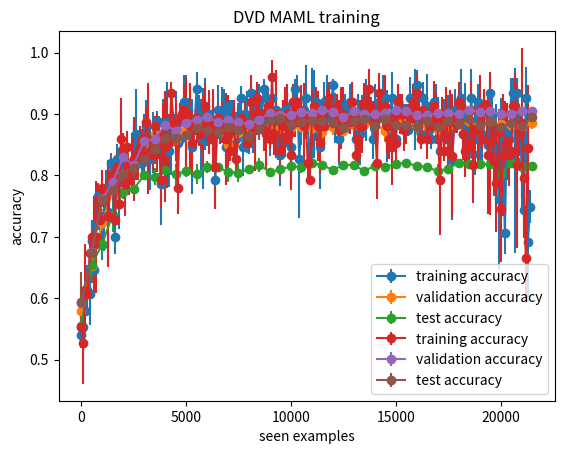

Write Python code to recreate this figure.
from matplotlib import pyplot as plt
import numpy as np

def plotRuns(runs, title):
    min_len_tr = min([len(r['train_accs']) for r in runs])
    min_len_vt = min([len(r['val_accs']) for r in runs])

    trains = np.stack([run['train_accs'][0:min_len_tr] for run in runs])
    vals = np.stack([run['val_accs'][0:min_len_vt] for run in runs])
    tests = np.stack([run['test_accs'][0:min_len_vt] for run in runs])

    train_means = np.mean(trains, axis=0)
    train_stds = np.std(trains, axis=0)
    val_means = np.mean(vals, axis=0)
    val_stds = np.std(vals, axis=0)
    test_means = np.mean(tests, axis=0)
    test_stds = np.std(tests, axis=0)

    train_step_size = 100
    valtest_step_size = 500

    plt.errorbar(y = train_means, x=[train_step_size * i for i in range(len(train_means))], yerr=train_stds, label='training accuracy', fmt='-o')
    plt.errorbar(y = val_means, x=[valtest_step_size * i for i in range(len(val_means))], yerr=val_stds, label='validation accuracy', fmt='-o')
    plt.errorbar(y = test_means, x=[valtest_step_size * i for i in range(len(test_means))], yerr=test_stds, label='test accuracy', fmt='-o')

    plt.title(title)
    plt.xlabel("seen examples")
    plt.ylabel("accuracy")
    plt.legend(loc='lower right')
    plt.show()

runs_maml_mr = [
    {'train_accs': [0.5200000047683716, 0.5400000095367432, 0.600000011920929, 0.5600000083446502, 0.5400000095367432, 0.6800000071525574, 0.6400000095367432, 0.7000000059604645, 0.7800000190734864, 0.7200000166893006, 0.6600000023841858, 0.7800000071525574, 0.800000011920929, 0.6800000011920929, 0.8400000095367431, 0.8200000166893006, 0.7200000047683716, 0.8200000166893006, 0.7, 0.8600000023841858, 0.7600000023841857, 0.7600000023841857, 0.8200000047683715, 0.800000011920929, 0.8200000166893006, 0.900000023841858, 0.8600000143051147, 0.8, 0.8200000047683715, 0.800000011920929, 0.8, 0.9200000166893005, 0.8400000095367431, 0.7600000143051148, 0.9200000047683716, 0.8600000143051147, 0.900000023841858, 0.8800000309944153, 0.8800000309944153, 0.9400000095367431, 0.8800000071525573, 0.8, 0.8200000047683715, 0.9400000214576721, 0.9000000119209289, 0.9600000143051147, 0.8400000095367431, 0.8600000143051147, 0.8800000190734864, 0.8600000262260437, 0.9200000286102294, 0.8800000190734864, 0.9200000166893005, 0.8800000190734864, 0.9, 0.9800000071525574, 0.9200000166893005, 0.8, 0.7600000143051148, 0.9800000071525574, 0.8800000071525573, 0.8800000190734864, 0.9000000119209289, 0.9000000119209289, 0.7400000214576721, 0.8600000023841858, 0.8600000143051147, 0.9400000095367431, 0.9200000047683716, 0.8800000071525573, 0.9000000119209289, 0.8200000166893006, 0.8200000047683715, 0.8399999976158142, 0.8200000166893006, 0.8600000262260437, 0.9400000095367431, 0.8800000071525573, 0.8800000190734864, 0.900000023841858, 0.8400000095367431, 0.9600000023841858, 0.9000000119209289, 0.8600000143051147, 0.9000000119209289, 0.8800000190734864, 0.8800000071525573, 0.9600000023841858, 0.9400000095367431, 0.8800000190734864, 0.8800000190734864, 0.9600000143051147, 0.8800000190734864, 0.8600000262260437, 0.9200000286102294, 0.7800000071525574, 0.8400000214576722, 0.8800000190734864, 0.8600000143051147, 0.8600000143051147, 0.7600000143051148, 0.9400000095367431, 0.9200000166893005, 0.9800000071525574, 0.9600000143051147, 0.9400000095367431, 0.9000000119209289, 0.9000000119209289, 0.9, 0.8000000238418579, 1.0, 0.800000011920929, 0.9200000286102294, 0.8200000166893006, 0.8200000166893006, 0.9200000166893005, 0.9600000143051147, 0.9400000095367431, 0.9200000166893005, 0.9200000286102294, 0.9400000214576721, 0.9400000095367431, 0.900000023841858, 0.8200000166893006, 0.9600000143051147, 0.9200000166893005, 0.900000023841858, 0.8600000262260437, 0.9000000119209289, 0.8800000071525573, 0.9200000166893005, 0.8600000143051147, 0.9400000095367431, 0.800000011920929, 0.8800000309944153, 0.9200000166893005, 0.9200000166893005, 0.9200000166893005, 0.8800000309944153, 0.8200000166893006, 0.9000000357627869, 0.8600000143051147, 0.9600000023841858, 0.9400000214576721, 0.9600000023841858, 0.9000000119209289, 0.8600000262260437, 0.8400000095367431, 0.9800000071525574, 0.9200000166893005, 0.8800000071525573, 0.9400000214576721, 0.8800000071525573, 0.9000000357627869, 0.9200000286102294, 0.900000023841858, 0.8800000190734864, 0.9600000143051147, 0.900000023841858, 0.9200000166893005, 0.9400000095367431, 0.9400000214576721, 0.8800000190734864, 0.9600000143051147, 0.8800000190734864, 0.9600000143051147, 0.8600000143051147, 0.8600000143051147, 0.9400000214576721, 0.9000000119209289, 0.9400000214576721, 0.8600000143051147, 0.8600000143051147, 0.9400000095367431, 0.9200000166893005, 0.9400000095367431, 0.9600000143051147, 0.7333333591620127, 0.9200000166893005, 0.8800000071525573, 0.9400000214576721, 0.8600000262260437, 0.9200000166893005, 0.9600000143051147, 0.8400000095367431, 0.8400000214576722, 0.9600000143051147, 0.7666666805744171, 0.9400000214576721, 0.8800000190734864, 0.8200000166893006, 0.8400000214576722, 0.9400000214576721, 0.9200000286102294, 0.9200000286102294, 0.9400000214576721, 0.9200000047683716, 0.8400000214576722, 0.8650000095367432, 0.6285714421953473, 0.7166666785875956, 0.8800000190734864, 0.750000019868215, 0.8400000095367431, 0.8400000333786011, 0.8200000166893006, 0.9400000095367431, 0.9000000357627869, 0.9400000095367431, 0.9200000166893005, 0.9000000119209289, 0.7666666905085245, 0.9400000214576721, 0.800000011920929, 0.7814814845720927], 'val_accs': [0.5174683600664138, 0.6592405170202256, 0.7046835541725158, 0.7640506327152252, 0.8162025421857834, 0.7946835488080979, 0.8606329172849655, 0.8607594937086105, 0.8760759621858597, 0.8579746872186661, 0.8588607728481292, 0.8783544450998306, 0.8696202635765076, 0.8788607716560364, 0.802278482913971, 0.8377215325832367, 0.8796202689409256, 0.8932911485433579, 0.8993670880794525, 0.9006329119205475, 0.8807594984769821, 0.900632917881012, 0.8937974780797958, 0.8831645667552948, 0.8955696225166321, 0.8820253282785415, 0.88772152364254, 0.8967088639736176, 0.898354434967041, 0.8810126602649688, 0.8978481084108353, 0.900759494304657, 0.8931645631790162, 0.8981012672185897, 0.8837974786758422, 0.8901265829801559, 0.8989873498678207, 0.900632917881012, 0.8940506368875504, 0.8926582306623458, 0.8856962114572525, 0.899113929271698, 0.8884810268878937, 0.8905063301324845], 'test_accs': [0.5180878639221191, 0.6510336071252822, 0.682659775018692, 0.712661525607109, 0.7608527272939682, 0.7728682339191437, 0.7971576452255249, 0.8046511888504029, 0.8064599752426147, 0.8122739315032959, 0.8206718683242797, 0.813307523727417, 0.8156331062316895, 0.8108527392148972, 0.7860465288162232, 0.8228682488203048, 0.8080103665590286, 0.8322997778654099, 0.8135659217834472, 0.8173126935958862, 0.8285530060529709, 0.8254522293806076, 0.8240310430526734, 0.8242894381284713, 0.8114987343549729, 0.8223514556884766, 0.8165374994277954, 0.8103359431028366, 0.8122739315032959, 0.8167958974838256, 0.8233850479125977, 0.8209302663803101, 0.8149871110916138, 0.8235142439603805, 0.8186046838760376, 0.8211886644363403, 0.8237726420164109, 0.8233850479125977, 0.8277778089046478, 0.8165374994277954, 0.8046511888504029, 0.8210594654083252, 0.8209302663803101, 0.8136951208114624]},
    {'train_accs': [0.5400000154972077, 0.6200000166893005, 0.6000000059604644, 0.6200000047683716, 0.6600000143051148, 0.6600000023841858, 0.6600000023841858, 0.7800000190734864, 0.7800000071525574, 0.7600000023841857, 0.7200000047683716, 0.7400000095367432, 0.7399999976158143, 0.6800000071525574, 0.8200000166893006, 0.7400000095367432, 0.7200000166893006, 0.800000011920929, 0.7600000023841857, 0.7600000143051148, 0.8200000286102295, 0.8600000023841858, 0.8600000023841858, 0.7800000071525574, 0.8600000262260437, 0.7400000095367432, 0.7800000190734864, 0.8200000166893006, 0.8200000166893006, 0.8600000143051147, 0.8200000166893006, 0.9000000119209289, 0.9200000166893005, 0.8800000190734864, 0.8400000214576722, 0.8400000214576722, 0.8600000143051147, 0.8800000071525573, 0.7600000023841857, 0.8000000238418579, 0.7600000023841857, 0.9600000023841858, 0.9200000166893005, 0.7800000190734864, 0.9000000119209289, 0.8400000154972076, 0.9000000119209289, 0.8600000143051147, 0.9200000166893005, 0.9600000143051147, 0.9600000143051147, 0.9200000047683716, 0.9400000214576721, 0.9200000166893005, 0.8800000190734864, 0.9200000166893005, 0.9200000047683716, 0.8600000262260437, 0.9600000143051147, 0.8800000190734864, 0.8400000095367431, 0.8800000309944153, 0.8600000143051147, 0.8200000166893006, 0.800000011920929, 0.9600000023841858, 0.8800000190734864, 0.8400000095367431, 0.9400000214576721, 0.8600000023841858, 0.9200000286102294, 0.9, 0.900000023841858, 0.8400000214576722, 0.9200000166893005, 0.900000023841858, 0.900000023841858, 0.7800000071525574, 0.9200000047683716, 0.9400000214576721, 0.8400000214576722, 0.9200000166893005, 0.8200000166893006, 0.9000000357627869, 0.9600000143051147, 0.9400000214576721, 0.9200000047683716, 0.9200000286102294, 0.9000000119209289, 0.8600000143051147, 0.8200000166893006, 0.8800000190734864, 0.8600000143051147, 0.9600000143051147, 0.8600000143051147, 0.900000023841858, 0.9400000214576721, 0.9600000023841858, 0.9600000023841858, 0.9000000119209289, 0.9000000119209289, 0.9000000119209289, 0.9600000143051147, 0.8800000190734864, 0.7400000095367432, 0.8600000143051147, 0.9600000143051147, 0.8800000190734864, 0.8600000262260437, 0.8400000095367431, 0.8200000166893006, 0.9400000214576721, 0.9000000119209289, 0.9000000119209289, 0.7800000190734864, 0.900000023841858, 0.8800000071525573, 0.8600000143051147, 0.8800000071525573, 0.9000000119209289, 0.9400000214576721, 0.9000000119209289, 0.8800000190734864, 0.9200000047683716, 0.8600000143051147, 0.9200000166893005, 0.9400000214576721, 0.9200000166893005, 0.9600000143051147, 0.9200000166893005, 0.900000023841858, 0.8400000214576722, 0.9, 0.8800000190734864, 0.900000023841858, 0.8600000143051147, 0.8400000095367431, 0.8800000071525573, 0.8800000190734864, 0.8600000143051147, 0.8400000214576722, 0.9200000166893005, 0.9200000166893005, 0.9, 0.9400000095367431, 0.9400000214576721, 0.8200000166893006, 0.900000023841858, 0.9200000166893005, 0.8600000023841858, 0.900000023841858, 0.8800000071525573, 0.900000023841858, 0.8800000190734864, 0.9000000119209289, 0.9200000166893005, 0.8600000143051147, 0.9400000214576721, 0.8800000190734864, 0.8200000166893006, 0.9800000071525574, 0.9000000119209289, 0.8400000095367431, 0.9200000166893005, 0.9400000214576721, 0.9400000214576721, 0.9000000119209289, 0.8800000071525573, 0.8800000309944153, 0.8400000214576722, 0.8800000309944153, 0.800000011920929, 0.8600000143051147, 0.8600000143051147, 0.8600000143051147, 0.800000011920929, 0.8399999976158142, 0.9600000143051147, 0.9400000095367431, 0.9000000119209289, 0.9000000119209289, 0.9600000143051147, 0.8400000095367431, 0.8200000166893006, 0.8200000166893006, 0.9000000119209289, 0.9600000143051147, 0.9000000119209289, 0.8400000214576722, 0.9400000214576721, 0.8600000262260437, 0.9400000095367431, 0.9200000166893005, 0.9200000166893005, 0.8600000143051147, 0.9600000143051147, 0.9200000166893005, 0.750000019868215, 0.9200000166893005, 0.9066666960716248, 0.9000000119209289, 0.8800000071525573, 0.6666666766007742, 0.900000023841858, 0.900000023841858, 0.9600000143051147, 0.9600000023841858, 0.6142857245036534, 0.9000000119209289, 0.8555555820465088, 0.7314814925193787, 0.7000000051089695, 0.9800000071525574, 0.7125000059604645, 0.7166666885217031, 0.8550000190734863], 'val_accs': [0.6289873450994492, 0.6687341839075088, 0.7534177213907242, 0.796202540397644, 0.8003797590732574, 0.8384810149669647, 0.8117721617221832, 0.87405064702034, 0.8675949454307557, 0.8934177309274673, 0.8884810239076615, 0.8854430437088012, 0.8954430460929871, 0.883291146159172, 0.8707595080137253, 0.8972151964902878, 0.8839240521192551, 0.8725316554307938, 0.884683558344841, 0.8815190017223358, 0.884556970000267, 0.8793671071529389, 0.8816455781459809, 0.8835443198680878, 0.8705063402652741, 0.8835443168878555, 0.8916455775499343, 0.8841772258281708, 0.884177228808403, 0.8886076092720032, 0.888987347483635, 0.8935443133115768, 0.8798734277486802, 0.8779746949672699, 0.8751898854970932, 0.8872151970863342, 0.889493677020073, 0.8896202623844147, 0.8879746973514557, 0.8939240604639054, 0.8843038082122803, 0.8744303822517395, 0.8922784894704818, 0.8921519100666047, 0.8902531802654267], 'test_accs': [0.5808785632252693, 0.6648579001426697, 0.7121447294950485, 0.7757106065750122, 0.7877261161804199, 0.7834625542163849, 0.8028424024581909, 0.7799741894006729, 0.8208478897809982, 0.8158915013074874, 0.8023256093263627, 0.8148579061031341, 0.8242894411087036, 0.820801067352295, 0.8241602391004562, 0.7992978900671005, 0.8116279363632202, 0.8117571353912354, 0.7999139666557312, 0.8032299995422363, 0.8109819382429123, 0.8117571353912354, 0.818992280960083, 0.8175710916519165, 0.8081395626068115, 0.8160207033157348, 0.8205426692962646, 0.8068475723266602, 0.81614990234375, 0.8153747081756592, 0.8211886644363403, 0.8251938343048095, 0.8244186371564866, 0.809560751914978, 0.8121447324752807, 0.8003876209259033, 0.8202842712402344, 0.8152455031871796, 0.8166666954755784, 0.8217054575681686, 0.818992280960083, 0.8259690254926682, 0.8127907246351243, 0.8169250965118409, 0.818475478887558]},
    {'train_accs': [0.5600000083446502, 0.5000000119209289, 0.5399999976158142, 0.6600000143051148, 0.6200000047683716, 0.7400000095367432, 0.6400000035762787, 0.6800000071525574, 0.7400000095367432, 0.7200000166893006, 0.6799999952316285, 0.6600000023841858, 0.8000000238418579, 0.8600000143051147, 0.800000011920929, 0.800000011920929, 0.6600000083446502, 0.8600000262260437, 0.8, 0.9000000357627869, 0.8200000047683715, 0.800000011920929, 0.7600000023841857, 0.800000011920929, 0.7800000190734864, 0.8400000095367431, 0.9600000143051147, 0.8600000262260437, 0.8200000166893006, 0.800000011920929, 0.9200000047683716, 0.8200000166893006, 0.8, 0.8400000214576722, 0.800000011920929, 0.8600000143051147, 0.9000000357627869, 0.900000023841858, 0.7200000047683716, 0.8600000023841858, 0.9200000166893005, 0.9000000119209289, 0.7800000190734864, 0.8800000190734864, 0.8800000190734864, 0.8400000214576722, 0.8200000166893006, 0.8600000143051147, 0.9000000119209289, 0.9400000095367431, 0.7800000190734864, 0.9200000286102294, 0.8, 0.7400000214576721, 0.8600000143051147, 0.9200000286102294, 0.8400000214576722, 0.9400000095367431, 0.8600000023841858, 0.8400000095367431, 0.8800000190734864, 0.9400000214576721, 0.8800000190734864, 0.9200000166893005, 0.8400000333786011, 0.9000000119209289, 0.8600000143051147, 0.9200000166893005, 0.8600000143051147, 0.800000011920929, 0.9200000166893005, 0.9200000166893005, 0.9200000166893005, 0.9400000214576721, 0.8400000095367431, 0.9200000166893005, 0.9400000214576721, 0.8800000309944153, 0.9000000119209289, 0.8200000166893006, 0.8800000190734864, 0.9200000286102294, 0.9400000095367431, 0.9000000119209289, 0.8800000190734864, 0.9400000095367431, 0.8800000071525573, 0.9400000214576721, 0.9400000214576721, 0.8800000309944153, 0.9200000286102294, 0.9400000214576721, 0.9200000166893005, 0.9000000119209289, 0.8200000286102295, 0.8200000166893006, 0.8600000143051147, 0.8800000190734864, 0.8600000143051147, 0.9200000166893005, 0.8800000309944153, 0.9200000166893005, 0.9400000095367431, 0.9, 0.7800000190734864, 0.8600000143051147, 0.8600000143051147, 1.0, 0.9000000119209289, 0.8200000047683715, 0.8800000309944153, 0.9600000143051147, 0.9400000095367431, 0.9000000119209289, 0.9400000214576721, 0.9000000119209289, 0.9200000047683716, 0.9600000023841858, 0.9600000143051147, 0.9000000119209289, 0.9600000143051147, 0.8400000095367431, 0.9000000119209289, 0.8400000214576722, 0.8600000143051147, 0.9, 0.9000000357627869, 0.9000000357627869, 0.9000000357627869, 0.9600000143051147, 0.8400000214576722, 0.8800000309944153, 0.8600000143051147, 0.9200000166893005, 0.9400000095367431, 0.8800000309944153, 0.9600000143051147, 0.9200000047683716, 0.9400000214576721, 0.900000023841858, 0.9600000143051147, 0.9000000119209289, 0.8800000190734864, 0.9000000119209289, 0.8600000023841858, 0.9400000095367431, 0.9600000023841858, 0.8800000071525573, 0.8800000190734864, 0.8800000071525573, 0.8000000238418579, 0.9400000095367431, 0.9200000166893005, 0.8800000190734864, 0.8800000190734864, 0.9000000119209289, 0.8800000190734864, 0.8800000071525573, 0.9200000286102294, 0.9800000071525574, 0.9200000166893005, 0.8400000095367431, 0.8800000190734864, 0.900000023841858, 0.8800000190734864, 0.8400000214576722, 0.8600000143051147, 0.8400000214576722, 0.9400000095367431, 0.9600000143051147, 0.8800000071525573, 0.8600000143051147, 0.9000000119209289, 0.8600000143051147, 0.8600000023841858, 0.8800000190734864, 0.8600000143051147, 0.7800000071525574, 0.8600000143051147, 0.9200000166893005, 0.8800000190734864, 0.9600000143051147, 0.8400000095367431, 0.9000000357627869, 0.9200000286102294, 0.8399999976158142, 0.8600000143051147, 0.8400000214576722, 0.8000000238418579, 0.9400000214576721, 0.931428599357605, 0.8200000166893006, 0.8600000262260437, 0.9000000119209289, 0.7666666805744171, 0.9000000119209289, 0.8, 0.9200000166893005, 0.750000019868215, 0.750000019868215, 0.9000000119209289, 0.8733333468437194, 0.700000007947286, 0.8800000309944153, 0.8400000095367431, 0.9200000166893005, 0.900000023841858, 0.9600000143051147, 0.9600000143051147, 0.8600000262260437, 0.8200000286102295, 0.7666666905085245, 0.8600000023841858, 0.5625000074505806, 0.750000019868215, 0.8300000190734863], 'val_accs': [0.5908860862255096, 0.6315189898014069, 0.7110126674175262, 0.7640506446361541, 0.7907595098018646, 0.8110126674175262, 0.8278481006622315, 0.8693670958280564, 0.8246835470199585, 0.8237974762916564, 0.8755696326494217, 0.8694936782121658, 0.8816455870866775, 0.8677215218544007, 0.8775949478149414, 0.8730379849672317, 0.8722784906625748, 0.8712658315896988, 0.8689873605966568, 0.8453164637088776, 0.8651898860931396, 0.8556962102651596, 0.8575949460268021, 0.8445569783449173, 0.8679746896028518, 0.8518987387418747, 0.8691139310598374, 0.8643038004636765, 0.8735443115234375, 0.8465822815895081, 0.8855696320533752, 0.8624050706624985, 0.8640506446361542, 0.8663291215896607, 0.8626582384109497, 0.861012664437294, 0.8697468489408493, 0.876202541589737, 0.8598734259605407, 0.8739240676164627, 0.8798734366893768, 0.8708860844373703, 0.8565822839736938, 0.8718987435102463, 0.8736708968877792], 'test_accs': [0.5640827119350433, 0.6453488498926163, 0.6715742617845535, 0.7197674483060836, 0.770801043510437, 0.7768734037876129, 0.801033616065979, 0.8099483489990235, 0.7975452423095704, 0.7775193929672242, 0.7978036403656006, 0.7782945930957794, 0.8009044140577316, 0.8099483489990235, 0.8062015771865845, 0.7894057035446167, 0.8116279363632202, 0.8068475723266602, 0.8025840044021606, 0.8086563557386398, 0.8045219898223877, 0.8035312056541443, 0.8156331062316895, 0.8094315528869629, 0.805813980102539, 0.8131783246994019, 0.8130491256713868, 0.804780387878418, 0.8183462858200073, 0.808527159690857, 0.8131783246994019, 0.8142119169235229, 0.8076227635145188, 0.8072351694107056, 0.7901808977127075, 0.8107235431671143, 0.8184754848480225, 0.816408297419548, 0.8120155334472656, 0.8160207003355027, 0.7838501483201981, 0.8149871110916138, 0.8060723781585694, 0.8174418896436692, 0.8134367227554321]}
]

runs_maml_dvd = [
    {'train_accs': [0.600000011920929, 0.4800000131130219, 0.5600000023841858, 0.5800000071525574, 0.6600000143051148, 0.7, 0.800000011920929, 0.5799999952316284, 0.7200000047683716, 0.7199999928474426, 0.7600000262260437, 0.7399999976158143, 0.8000000238418579, 0.7200000166893006, 0.8200000166893006, 0.800000011920929, 0.7400000095367432, 0.8200000047683715, 0.7400000095367432, 0.8600000023841858, 0.8200000047683715, 0.7400000095367432, 0.8400000214576722, 0.7600000023841857, 0.8200000047683715, 0.9200000166893005, 0.8400000095367431, 0.8600000143051147, 0.8600000143051147, 0.8800000071525573, 0.8, 0.9200000166893005, 0.8800000071525573, 0.8400000214576722, 0.8400000095367431, 0.8600000143051147, 0.8200000166893006, 0.8200000286102295, 0.8600000262260437, 0.9200000286102294, 0.9600000143051147, 0.7600000143051148, 0.8200000047683715, 0.9600000143051147, 0.8800000071525573, 0.9400000095367431, 0.8400000095367431, 0.9200000166893005, 0.8800000190734864, 0.8600000143051147, 0.8800000071525573, 0.900000023841858, 0.9200000166893005, 0.8800000190734864, 0.8800000071525573, 0.9400000095367431, 0.8800000309944153, 0.8400000095367431, 0.800000011920929, 0.9399999976158142, 0.8800000071525573, 0.8400000095367431, 0.8600000143051147, 0.9000000119209289, 0.8800000071525573, 0.900000023841858, 0.9, 0.9000000119209289, 0.9000000119209289, 0.9400000095367431, 0.800000011920929, 0.8200000286102295, 0.8600000023841858, 0.8199999928474426, 0.8400000095367431, 0.8600000143051147, 0.9400000095367431, 0.9000000119209289, 0.8400000214576722, 0.8600000262260437, 0.8400000214576722, 0.9800000071525574, 0.8800000190734864, 0.7799999952316284, 0.9000000119209289, 0.8800000190734864, 0.8800000071525573, 0.8600000143051147, 0.8600000023841858, 0.9400000095367431, 0.8800000190734864, 0.9800000071525574, 0.9000000119209289, 0.8000000238418579, 0.900000023841858, 0.800000011920929, 0.8600000262260437, 0.8800000190734864, 0.8400000214576722, 0.8600000143051147, 0.7600000023841857, 0.9400000214576721, 0.8600000143051147, 0.9600000143051147, 0.9200000047683716, 0.9600000143051147, 0.9200000166893005, 0.8600000143051147, 0.8600000023841858, 0.7800000190734864, 0.9600000143051147, 0.9000000119209289, 0.9600000143051147, 0.8000000238418579, 0.8400000095367431, 0.9200000047683716, 0.9200000166893005, 0.9400000095367431, 0.9200000166893005, 0.900000023841858, 0.9200000286102294, 0.900000023841858, 0.9400000214576721, 0.8200000166893006, 0.9600000143051147, 0.9400000095367431, 0.9000000119209289, 0.8800000190734864, 0.8600000023841858, 0.8800000190734864, 0.9200000286102294, 0.8200000166893006, 0.9200000166893005, 0.8200000047683715, 0.8200000047683715, 0.9400000214576721, 0.9200000166893005, 0.9400000214576721, 0.900000023841858, 0.8400000095367431, 0.9000000357627869, 0.800000011920929, 0.9800000071525574, 0.8800000190734864, 0.9400000095367431, 0.8600000143051147, 0.8600000262260437, 0.8200000166893006, 0.8800000071525573, 0.8800000071525573, 0.8600000143051147, 0.9400000214576721, 0.9000000119209289, 0.9400000214576721, 0.9200000166893005, 0.8600000262260437, 0.9000000119209289, 0.9000000119209289, 0.900000023841858, 0.9200000166893005, 0.9800000071525574, 0.900000023841858, 0.8800000190734864, 0.9400000214576721, 0.9000000119209289, 0.9000000119209289, 0.8800000190734864, 0.900000023841858, 0.9600000143051147, 0.9000000119209289, 0.9200000166893005, 0.6800000131130218, 0.9200000286102294, 0.8600000023841858, 0.9200000166893005, 0.8800000190734864, 0.9600000143051147, 0.7166666885217031, 0.9000000119209289, 0.9000000119209289, 0.9200000166893005, 0.9000000119209289, 0.9200000166893005, 0.8800000190734864, 0.8400000214576722, 0.8400000214576722, 0.9400000095367431, 0.750000019868215, 0.8800000190734864, 0.800000011920929, 0.8400000214576722, 0.8400000214576722, 0.9400000214576721, 0.9200000286102294, 0.9200000286102294, 1.0, 0.8650000095367432, 0.8400000214576722, 0.7291666766007742, 0.8200000166893006, 0.657142869063786, 0.700000007947286, 0.9000000119209289, 0.9000000119209289, 0.7800000190734864, 0.8200000166893006, 0.9400000214576721, 0.9400000214576721, 0.8800000071525573, 0.9200000286102294, 0.9400000095367431, 0.7833333512147268, 0.6285714421953473, 0.9200000047683716, 0.9200000286102294], 'val_accs': [0.5652133494615554, 0.6446007132530213, 0.7493991076946258, 0.8064866006374359, 0.8393775820732117, 0.8076512157917023, 0.8542895019054413, 0.82971031665802, 0.8807007312774658, 0.8805431634187698, 0.8827275484800339, 0.892555296421051, 0.888834410905838, 0.8977627724409103, 0.8736944764852523, 0.8830984532833099, 0.8841211706399917, 0.8935682147741317, 0.9006919264793396, 0.905155622959137, 0.8991759687662124, 0.9071951538324357, 0.9009502917528153, 0.9087551414966584, 0.8966392695903778, 0.9037639439105988, 0.8996741086244583, 0.9014905124902726, 0.9063251197338105, 0.9041338920593261, 0.9111567854881286, 0.899921715259552, 0.895326879620552, 0.9065629363059997, 0.9082100242376328, 0.9068271726369858, 0.9008318692445755, 0.9060677349567413, 0.9003210008144379, 0.908620086312294, 0.8959796458482743, 0.9095008879899978, 0.9096124559640885, 0.9092523068189621], 'test_accs': [0.5241813421249389, 0.6104533702135087, 0.7510075271129608, 0.7734256565570832, 0.8064231276512146, 0.7936300992965698, 0.8312342166900635, 0.8629722595214844, 0.8541561365127563, 0.8390427827835083, 0.8463475704193115, 0.8790931701660156, 0.8772415906190872, 0.8720402717590332, 0.8783375024795532, 0.8775818347930908, 0.8423173427581787, 0.8497480839490891, 0.8924432992935181, 0.8921914100646973, 0.8875314593315125, 0.8789672255516052, 0.88677579164505, 0.8876574039459229, 0.88362717628479, 0.8807304501533508, 0.8784634470939636, 0.8905541300773621, 0.8802266716957092, 0.8879092931747437, 0.8807304501533508, 0.8863979578018188, 0.8799747824668884, 0.8863979578018188, 0.8872795701026917, 0.8862720131874084, 0.8813601732254028, 0.8857682347297668, 0.8756926655769348, 0.8828715085983276, 0.8856422901153564, 0.8824027955532074, 0.8827455639839172, 0.8863979578018188]},
    {'train_accs': [0.5200000107288361, 0.6200000166893005, 0.7200000047683716, 0.6, 0.6600000023841858, 0.6799999952316285, 0.6400000154972076, 0.8000000238418579, 0.7800000071525574, 0.700000011920929, 0.7600000143051148, 0.7600000143051148, 0.7600000023841857, 0.6400000095367432, 0.8200000166893006, 0.8200000047683715, 0.7600000143051148, 0.7800000071525574, 0.7600000023841857, 0.7800000190734864, 0.8800000190734864, 0.7600000143051148, 0.8800000071525573, 0.800000011920929, 0.8800000190734864, 0.7600000143051148, 0.7800000190734864, 0.8400000214576722, 0.8800000309944153, 0.8400000095367431, 0.8400000214576722, 0.8800000190734864, 0.9600000143051147, 0.8200000166893006, 0.8600000262260437, 0.900000023841858, 0.8200000047683715, 0.8600000143051147, 0.7600000023841857, 0.8800000190734864, 0.7400000095367432, 0.9400000095367431, 0.9200000166893005, 0.9200000166893005, 0.8800000190734864, 0.8200000047683715, 0.7600000143051148, 0.9000000119209289, 0.9200000166893005, 0.9600000143051147, 0.9800000071525574, 0.9200000047683716, 0.9400000214576721, 0.9000000119209289, 0.9000000119209289, 0.8400000214576722, 0.9000000119209289, 0.8600000262260437, 0.9399999976158142, 0.8600000262260437, 0.8600000143051147, 0.8600000262260437, 0.8600000143051147, 0.7800000071525574, 0.7200000047683716, 0.9200000166893005, 0.900000023841858, 0.8400000214576722, 0.900000023841858, 0.8800000071525573, 0.8800000190734864, 0.8600000023841858, 0.9200000166893005, 0.8600000143051147, 0.8400000095367431, 0.8600000143051147, 0.8800000190734864, 0.8600000143051147, 0.9399999976158142, 0.8600000262260437, 0.8800000190734864, 0.9000000119209289, 0.8400000095367431, 0.9200000286102294, 0.9600000143051147, 0.9400000095367431, 0.9200000166893005, 0.8400000214576722, 0.800000011920929, 0.9200000166893005, 0.8400000214576722, 0.9200000166893005, 0.8200000047683715, 0.9600000143051147, 0.9, 0.9000000119209289, 0.9400000095367431, 0.9600000023841858, 0.9600000143051147, 0.8400000095367431, 0.900000023841858, 0.8800000190734864, 0.8800000190734864, 0.900000023841858, 0.8400000214576722, 0.8600000262260437, 0.9400000214576721, 0.8800000309944153, 0.7800000071525574, 0.8000000238418579, 0.8600000023841858, 0.9200000286102294, 0.8800000190734864, 0.9200000047683716, 0.800000011920929, 0.900000023841858, 0.8600000262260437, 0.8800000190734864, 0.9000000119209289, 0.9400000095367431, 0.8800000071525573, 0.8800000309944153, 0.900000023841858, 0.9400000214576721, 0.8800000309944153, 0.9200000166893005, 0.9200000286102294, 0.8800000190734864, 0.9000000119209289, 0.9200000047683716, 0.900000023841858, 0.8200000166893006, 0.8600000023841858, 0.900000023841858, 0.9000000119209289, 0.8600000143051147, 0.9200000166893005, 0.9000000119209289, 0.9000000119209289, 0.9000000119209289, 0.8400000095367431, 0.7600000172853469, 0.9200000166893005, 0.9200000047683716, 0.8800000071525573, 0.900000023841858, 0.8400000214576722, 0.8600000143051147, 0.9000000119209289, 0.9000000119209289, 0.900000023841858, 0.9400000214576721, 0.8600000143051147, 0.900000023841858, 0.8400000095367431, 0.9200000166893005, 0.9000000119209289, 0.9200000166893005, 0.900000023841858, 0.8600000143051147, 0.9, 0.8800000190734864, 0.8600000023841858, 0.8800000190734864, 0.9, 0.8200000047683715, 0.9200000047683716, 0.9000000119209289, 0.8600000143051147, 0.8400000214576722, 0.8600000143051147, 0.800000011920929, 0.8600000143051147, 0.8400000095367431, 0.8400000095367431, 0.8200000166893006, 0.8400000095367431, 0.9600000143051147, 0.9200000286102294, 0.8600000262260437, 0.9600000143051147, 0.9200000166893005, 0.8600000023841858, 0.7800000071525574, 0.8200000166893006, 0.8800000190734864, 0.9400000095367431, 0.9000000119209289, 0.8800000309944153, 0.9200000286102294, 0.900000023841858, 0.8600000262260437, 0.8800000071525573, 0.9000000119209289, 0.8800000190734864, 0.8400000214576722, 0.9200000166893005, 0.750000019868215, 0.9000000357627869, 0.9066666960716248, 0.8600000143051147, 0.9399999976158142, 0.7500000099341074, 0.7666666805744171, 0.8200000166893006, 0.8400000095367431, 0.9000000119209289, 0.8377777934074402, 0.6285714336803981, 0.8450000047683716, 1.0, 0.6833333472410837, 0.5999999982970101, 0.9150000214576721, 0.7458333472410837], 'val_accs': [0.5992268562316895, 0.6907281309366227, 0.7579144805669784, 0.7898140579462052, 0.8242229431867599, 0.837584662437439, 0.8553210109472275, 0.8637492746114731, 0.8799138873815536, 0.8722822487354278, 0.8748160243034363, 0.892298886179924, 0.8953454792499542, 0.8868256330490112, 0.8948277622461319, 0.8916343748569489, 0.8885917037725448, 0.8898532003164291, 0.9022499650716782, 0.8994274854660034, 0.9150929778814316, 0.9046545416116715, 0.9074623286724091, 0.9111558049917221, 0.9082237273454666, 0.9011000275611878, 0.9097533851861954, 0.8914063483476639, 0.9046398580074311, 0.9031150937080383, 0.9001996546983719, 0.9065560817718505, 0.9076942682266236, 0.9047807842493057, 0.9065472781658173, 0.8989048838615418, 0.9096378982067108, 0.9065433591604233, 0.9088598638772964, 0.9015805512666702, 0.905142891407013, 0.8914993166923523, 0.9009522527456284, 0.8987747222185135], 'test_accs': [0.6238035023212433, 0.7278337389230728, 0.7746850937604904, 0.7948362320661545, 0.7911838322877884, 0.8311082720756531, 0.8443324565887451, 0.8085641950368881, 0.8671284317970276, 0.8772040009498596, 0.869773268699646, 0.8833752870559692, 0.86628437936306, 0.8560453057289124, 0.888664960861206, 0.882780322432518, 0.8687657117843628, 0.8871536254882812, 0.8934508562088013, 0.8923173546791077, 0.8759445548057556, 0.8877833485603333, 0.8865239024162292, 0.8852644562721252, 0.8913097977638245, 0.8768261671066284, 0.8974810838699341, 0.8991183638572693, 0.8904281854629517, 0.8971032500267029, 0.8928211331367493, 0.8853904008865356, 0.8727959394454956, 0.8906800746917725, 0.8739294409751892, 0.8845087885856628, 0.8831233978271484, 0.8953400254249573, 0.8819898962974548, 0.8958438038825989, 0.8675062656402588, 0.8872795701026917, 0.8812342286109924, 0.8993702530860901]},
    {'train_accs': [0.5400000095367432, 0.4800000011920929, 0.5599999964237213, 0.6400000095367432, 0.7000000238418579, 0.7200000047683716, 0.620000010728836, 0.7200000166893006, 0.7800000190734864, 0.7600000023841857, 0.8200000047683715, 0.7800000190734864, 0.7600000023841857, 0.8400000333786011, 0.7600000143051148, 0.7800000071525574, 0.6800000131130218, 0.8400000214576722, 0.7599999904632568, 0.9400000214576721, 0.8200000047683715, 0.8600000143051147, 0.8200000286102295, 0.8200000286102295, 0.7600000143051148, 0.800000011920929, 0.8800000071525573, 0.7800000071525574, 0.800000011920929, 0.8600000143051147, 0.8600000143051147, 0.8600000262260437, 0.7399999976158143, 0.8600000262260437, 0.800000011920929, 0.8800000190734864, 0.9200000166893005, 0.9000000119209289, 0.7600000143051148, 0.800000011920929, 0.8399999976158142, 0.8600000143051147, 0.8200000286102295, 0.9200000166893005, 0.9000000119209289, 0.8600000262260437, 0.7400000095367432, 0.8600000023841858, 0.9000000119209289, 0.9000000119209289, 0.800000011920929, 0.8800000190734864, 0.7799999952316284, 0.7800000190734864, 0.8400000095367431, 0.9000000119209289, 0.8400000333786011, 0.9000000119209289, 0.8800000071525573, 0.9400000095367431, 0.900000023841858, 0.9600000143051147, 0.8600000262260437, 0.9400000095367431, 0.8400000333786011, 0.8600000023841858, 0.8400000095367431, 0.9200000166893005, 0.8400000095367431, 0.7600000023841857, 0.9400000214576721, 0.8400000214576722, 0.8800000190734864, 0.9400000214576721, 0.800000011920929, 0.9200000166893005, 0.8600000262260437, 0.8800000309944153, 0.8800000309944153, 0.8400000095367431, 0.8600000143051147, 0.8800000071525573, 0.9200000166893005, 0.9200000166893005, 0.9200000166893005, 0.8800000071525573, 0.9000000119209289, 0.9200000166893005, 0.9400000214576721, 0.8800000309944153, 0.8600000262260437, 0.9800000071525574, 0.8800000071525573, 0.9400000095367431, 0.9000000357627869, 0.8200000047683715, 0.8400000095367431, 0.8200000166893006, 0.900000023841858, 0.900000023841858, 0.8400000214576722, 0.9400000214576721, 0.9200000166893005, 0.9000000119209289, 0.900000023841858, 0.9000000119209289, 0.7800000190734864, 0.9400000095367431, 0.8200000166893006, 0.800000011920929, 0.8600000262260437, 0.9200000166893005, 0.8600000262260437, 0.9200000166893005, 0.9200000166893005, 0.8800000190734864, 0.8600000023841858, 0.9200000166893005, 0.9600000143051147, 0.8800000190734864, 0.9200000047683716, 0.8800000071525573, 0.9000000119209289, 0.8600000143051147, 0.8400000214576722, 0.8400000095367431, 0.8600000023841858, 0.900000023841858, 0.900000023841858, 0.9600000143051147, 0.8800000309944153, 0.8600000262260437, 0.800000011920929, 0.9200000166893005, 0.9200000047683716, 0.9400000214576721, 0.9200000166893005, 0.9800000071525574, 0.9200000166893005, 0.9200000286102294, 0.9200000166893005, 0.9000000119209289, 0.9000000119209289, 0.9400000214576721, 0.8800000071525573, 0.9800000071525574, 0.9400000095367431, 0.9000000119209289, 0.7600000023841857, 0.9000000119209289, 0.8000000238418579, 0.8800000071525573, 0.9400000095367431, 0.8600000143051147, 0.8600000262260437, 0.8600000143051147, 0.9200000047683716, 0.8600000023841858, 0.9600000143051147, 0.9399999976158142, 0.9200000047683716, 0.9200000166893005, 0.8400000095367431, 0.9000000357627869, 0.900000023841858, 0.8600000262260437, 0.8600000262260437, 0.8400000214576722, 0.9200000166893005, 0.9399999976158142, 0.8600000143051147, 0.9000000119209289, 0.9200000166893005, 0.8200000166893006, 0.9400000214576721, 0.8200000166893006, 0.8600000143051147, 0.8200000166893006, 0.8600000143051147, 0.9200000286102294, 0.8800000071525573, 0.9200000166893005, 0.8200000286102295, 0.8600000143051147, 0.900000023841858, 0.8200000166893006, 0.8400000214576722, 0.800000011920929, 0.8600000143051147, 0.9000000119209289, 0.9800000071525574, 0.8800000309944153, 0.9200000166893005, 0.9200000166893005, 0.700000007947286, 0.7166666686534882, 0.8600000143051147, 0.8800000190734864, 0.7333333492279053, 0.8866666913032532, 0.7166666785875956, 0.8600000143051147, 0.9000000119209289, 0.900000023841858, 0.900000023841858, 0.8600000143051147, 0.9000000119209289, 0.9600000143051147, 0.9400000214576721, 0.8400000095367431, 0.7166666885217031, 0.9200000286102294, 0.7666666706403097, 0.6981481512387594], 'val_accs': [0.6113290280103684, 0.6930309355258941, 0.7757721751928329, 0.7735985577106476, 0.8253660321235656, 0.8056018859148025, 0.8569798469543457, 0.8851653963327408, 0.886299678683281, 0.8638735681772232, 0.9000577449798584, 0.8873194396495819, 0.9031219482421875, 0.8754736840724945, 0.9019573330879211, 0.8837316542863846, 0.8802945852279663, 0.8878244370222091, 0.903756120800972, 0.8912595510482788, 0.882862600684166, 0.8974975615739822, 0.898541796207428, 0.8986856609582901, 0.9038813918828964, 0.8781493574380874, 0.9034850388765335, 0.9054267078638076, 0.8873409807682038, 0.897264638543129, 0.9064269036054611, 0.90618517100811, 0.8903826624155045, 0.8847592592239379, 0.8880994379520416, 0.8965072184801102, 0.8896261602640152, 0.9084732919931412, 0.90081327855587, 0.9026110887527465, 0.8964944332838058, 0.8971413195133209, 0.9051830142736434, 0.9055353373289108], 'test_accs': [0.6316120624542236, 0.6836271852254867, 0.7528966933488845, 0.7609571397304535, 0.8104533553123474, 0.8132241368293762, 0.802644795179367, 0.8580604195594788, 0.860327422618866, 0.8667505979537964, 0.8808563947677612, 0.8714105486869812, 0.8780856132507324, 0.8824936747550964, 0.8681359887123108, 0.8602014780044556, 0.878589391708374, 0.8877833485603333, 0.8777077794075012, 0.8949621915817261, 0.8816120624542236, 0.8928211331367493, 0.8933249115943909, 0.8947103023529053, 0.8807582378387451, 0.8721662163734436, 0.8875314593315125, 0.8856422901153564, 0.8724181056022644, 0.8904281854629517, 0.8709067702293396, 0.8763223886489868, 0.8857682347297668, 0.8900503516197205, 0.8764483332633972, 0.8929470777511597, 0.8866498470306396, 0.8942065238952637, 0.8884130716323853, 0.8808563947677612, 0.8851385116577148, 0.8860201239585876, 0.878495991230011, 0.8973857820034027]}
]

plotRuns(runs_maml_mr, 'MR MAML training')
plotRuns(runs_maml_dvd, 'DVD MAML training')